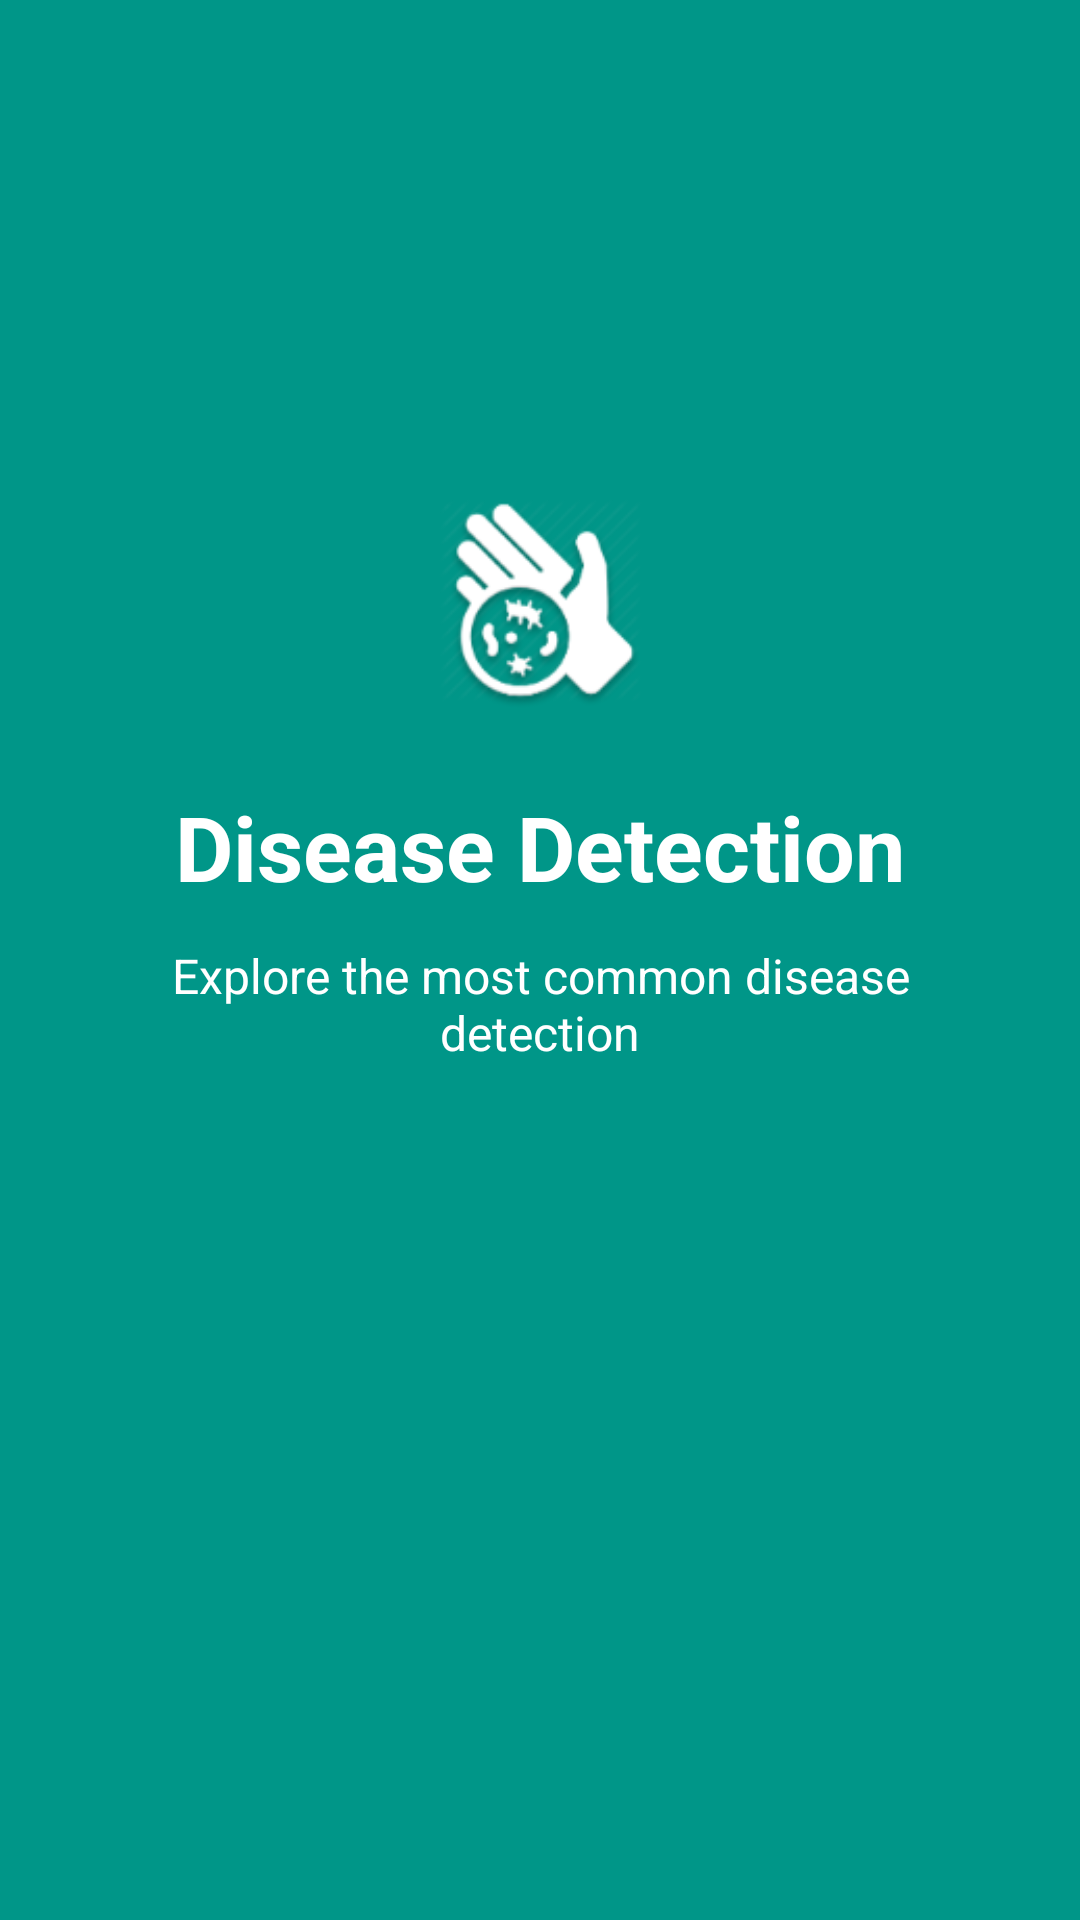

Reconstruct the res/layout file that produces this screen, plus the resources it refers to.
<!-- AndroidManifest.xml: application theme AppTheme -->
<!-- res/layout/firstslide.xml -->
<?xml version="1.0" encoding="utf-8"?>
<RelativeLayout xmlns:android="http://schemas.android.com/apk/res/android"
    android:layout_width="match_parent" android:layout_height="match_parent"
    android:background="@color/colorSlide_1">

    <ImageView
        android:layout_width="100dp"
        android:layout_height="100dp"
        android:src="@mipmap/ic_dd1"
        android:layout_centerHorizontal="true"
        android:scaleType="centerCrop"
        android:layout_marginTop="150dp"
        android:id="@+id/slide_1_image"/>
    
    <TextView
        android:layout_width="match_parent"
        android:layout_height="wrap_content"
        android:text="@string/slide_1_title"
        android:textSize="30sp"
        android:textColor="@android:color/white"
        android:textStyle="bold"
        android:gravity="center_horizontal"
        android:layout_below="@id/slide_1_image"
        android:layout_marginTop="12dp"
        android:id="@+id/slide_1_TitleText"/>

    <TextView
        android:layout_width="match_parent"
        android:layout_height="wrap_content"
        android:text="@string/slide_1_desc"
        android:textSize="16sp"
        android:textColor="@android:color/white"
        android:gravity="center_horizontal"
        android:layout_below="@id/slide_1_TitleText"
        android:layout_marginTop="12dp"
        android:id="@+id/slide_1_Desc"
        android:layout_marginRight="40sp"
        android:layout_marginLeft="40sp"/>

</RelativeLayout>
<!-- resources referenced by this layout -->
<resources>
  <color name="colorSlide_1">#009688</color>
  <!-- mipmap ic_dd1: png bitmap (mipmap-hdpi, 6603 bytes) -->
  <string name="slide_1_desc">Explore the most common disease detection</string>
  <string name="slide_1_title">Disease Detection</string>
  <style name="AppTheme" parent="Theme.AppCompat.Light.DarkActionBar">
          
          <item name="colorPrimary">@color/colorPrimary</item>
          <item name="colorPrimaryDark">@color/colorPrimaryDark</item>
          <item name="colorAccent">@color/colorAccent</item>
      </style>
  <color name="colorPrimary">#81c784</color>
  <color name="colorPrimaryDark">#519657</color>
  <color name="colorAccent">#9C27B0</color>
</resources>
